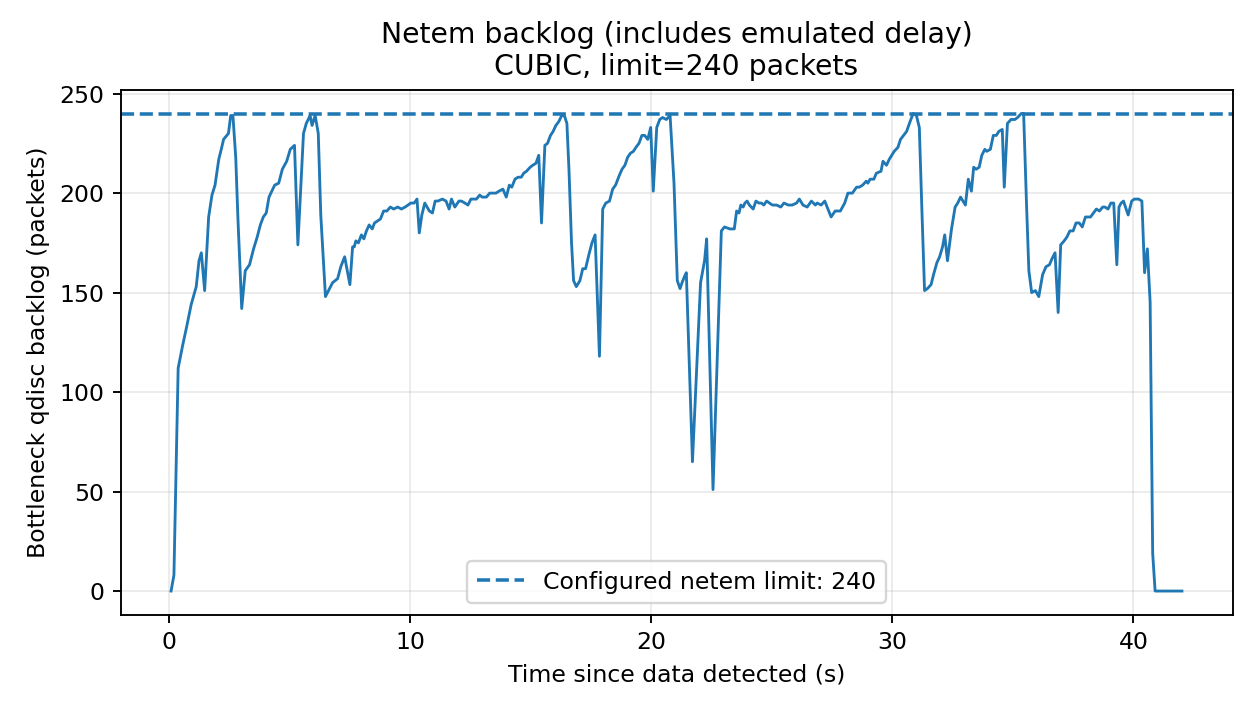

The file beside this chart, header and first rows:
time_s, epoch_s, backlog_bytes, backlog_packets, drops, overlimits
0.074, 1795196754, 0, 0, 1173, 0
0.1922, 1795196754, 8112, 8, 1173, 0
0.3675, 1795196754, 112640, 112, 1173, 0
0.5462, 1795196754, 123806, 123, 1173, 0
0.7231, 1795196754, 133946, 133, 1173, 0
0.9081, 1795196754, 146016, 144, 1173, 0
1.118, 1795196755, 155142, 153, 1173, 0
1.232, 1795196755, 167408, 166, 1173, 0
1.329, 1795196755, 171464, 170, 1173, 0
1.466, 1795196755, 153114, 151, 1173, 0
1.632, 1795196755, 189716, 188, 1173, 0
1.77, 1795196755, 200870, 199, 1173, 0
1.897, 1795196755, 206848, 204, 1173, 0
2.053, 1795196756, 219136, 217, 1173, 0
2.156, 1795196756, 224192, 222, 1173, 0
2.253, 1795196756, 229262, 227, 1173, 0
2.454, 1795196756, 232304, 230, 1173, 0
2.549, 1795196756, 241430, 239, 1181, 0
2.639, 1795196756, 241430, 239, 1186, 0
2.756, 1795196756, 220136, 218, 1189, 0
2.848, 1795196756, 188702, 187, 1189, 0
3.005, 1795196757, 143072, 142, 1189, 0
3.151, 1795196757, 162338, 161, 1189, 0
3.328, 1795196757, 166296, 164, 1189, 0
3.497, 1795196757, 174408, 172, 1189, 0
3.648, 1795196757, 179576, 178, 1189, 0
3.777, 1795196757, 185660, 184, 1189, 0
3.9, 1795196757, 190632, 188, 1189, 0
4.023, 1795196758, 191744, 190, 1189, 0
4.137, 1795196758, 199856, 198, 1189, 0
4.256, 1795196758, 202898, 201, 1189, 0
4.371, 1795196758, 205940, 204, 1189, 0
4.539, 1795196758, 207872, 205, 1189, 0
4.69, 1795196758, 214052, 212, 1189, 0
4.87, 1795196758, 218112, 216, 1189, 0
5.019, 1795196759, 224192, 222, 1189, 0
5.194, 1795196759, 226220, 224, 1189, 0
5.335, 1795196759, 176436, 174, 1189, 0
5.567, 1795196759, 232304, 230, 1189, 0
5.684, 1795196759, 237374, 235, 1189, 0
5.842, 1795196759, 241430, 239, 1189, 0
5.923, 1795196760, 236360, 234, 1190, 0
6.052, 1795196760, 241430, 239, 1191, 0
6.181, 1795196760, 232304, 230, 1192, 0
6.285, 1795196760, 190730, 189, 1192, 0
6.479, 1795196760, 149156, 148, 1192, 0
6.775, 1795196760, 156254, 155, 1192, 0
6.983, 1795196761, 158282, 157, 1192, 0
7.115, 1795196761, 165282, 163, 1192, 0
7.275, 1795196761, 169436, 168, 1192, 0
7.493, 1795196761, 155240, 154, 1192, 0
7.605, 1795196761, 174506, 173, 1192, 0
7.675, 1795196761, 174506, 173, 1192, 0
7.741, 1795196761, 178464, 176, 1192, 0
7.846, 1795196761, 176534, 175, 1192, 0
7.971, 1795196762, 180590, 179, 1192, 0
8.071, 1795196762, 178562, 177, 1192, 0
8.179, 1795196762, 182618, 181, 1192, 0
8.291, 1795196762, 185660, 184, 1192, 0
8.42, 1795196762, 183632, 182, 1192, 0
... 258 more rows
